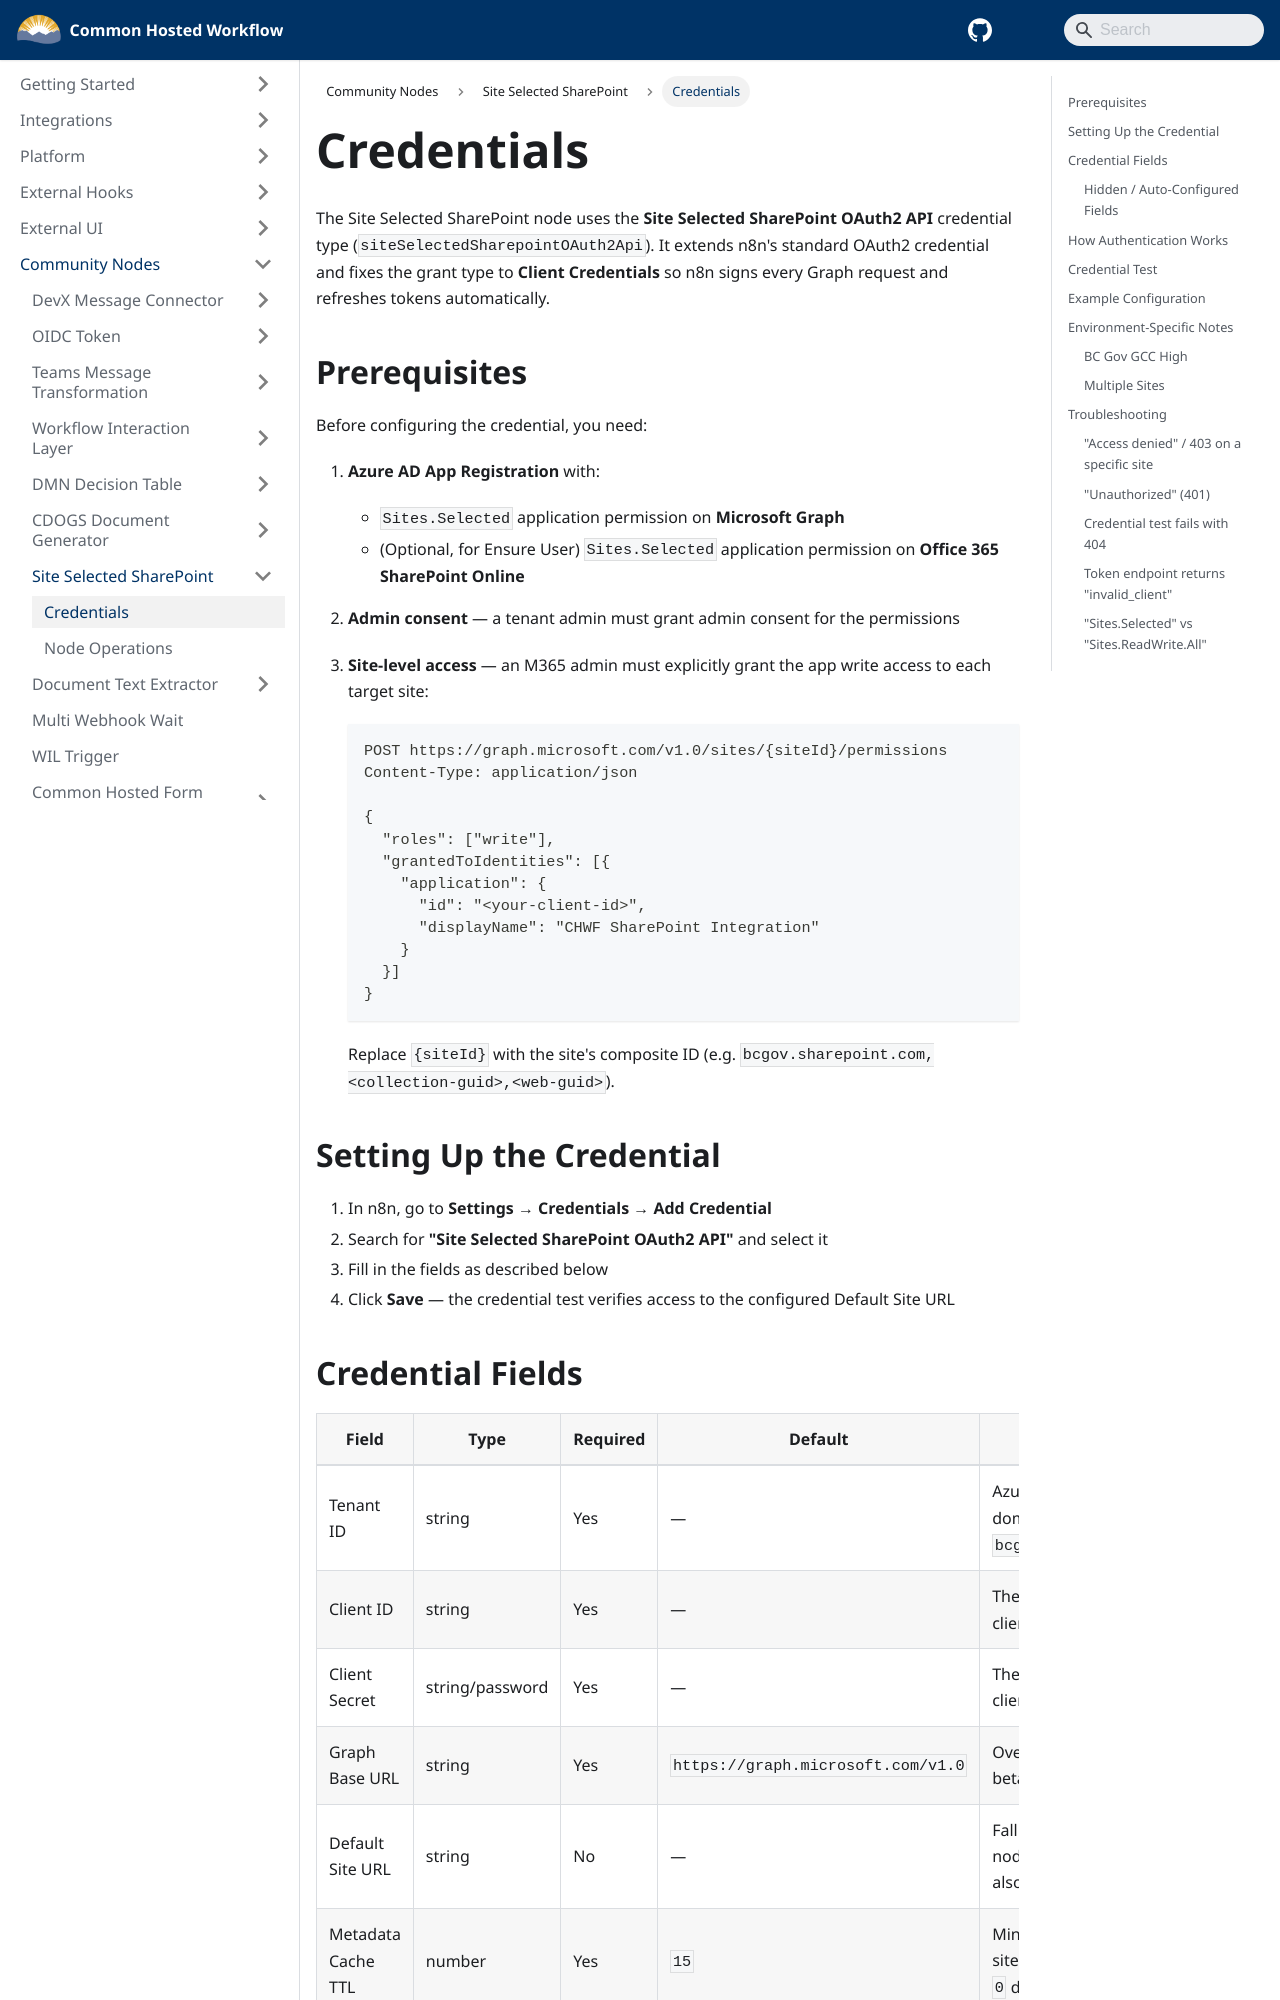

repository: bcgov/common-hosted-workflow · page: community-nodes/site-selected-sharepoint/credentials.html · generator: docusaurus

# Credentials

The Site Selected SharePoint node uses the **Site Selected SharePoint OAuth2 API** credential type (`siteSelectedSharepointOAuth2Api`). It extends n8n's standard OAuth2 credential and fixes the grant type to **Client Credentials** so n8n signs every Graph request and refreshes tokens automatically.

## Prerequisites

Before configuring the credential, you need:

1. **Azure AD App Registration** with:
   - `Sites.Selected` application permission on **Microsoft Graph**
   - (Optional, for Ensure User) `Sites.Selected` application permission on **Office 365 SharePoint Online**
2. **Admin consent** — a tenant admin must grant admin consent for the permissions
3. **Site-level access** — an M365 admin must explicitly grant the app write access to each target site:

   ```http
   POST https://graph.microsoft.com/v1.0/sites/{siteId}/permissions
   Content-Type: application/json

   {
     "roles": ["write"],
     "grantedToIdentities": [{
       "application": {
         "id": "<your-client-id>",
         "displayName": "CHWF SharePoint Integration"
       }
     }]
   }
   ```

   Replace `{siteId}` with the site's composite ID (e.g. `bcgov.sharepoint.com,<collection-guid>,<web-guid>`).

## Setting Up the Credential

1. In n8n, go to **Settings → Credentials → Add Credential**
2. Search for **"Site Selected SharePoint OAuth2 API"** and select it
3. Fill in the fields as described below
4. Click **Save** — the credential test verifies access to the configured Default Site URL
